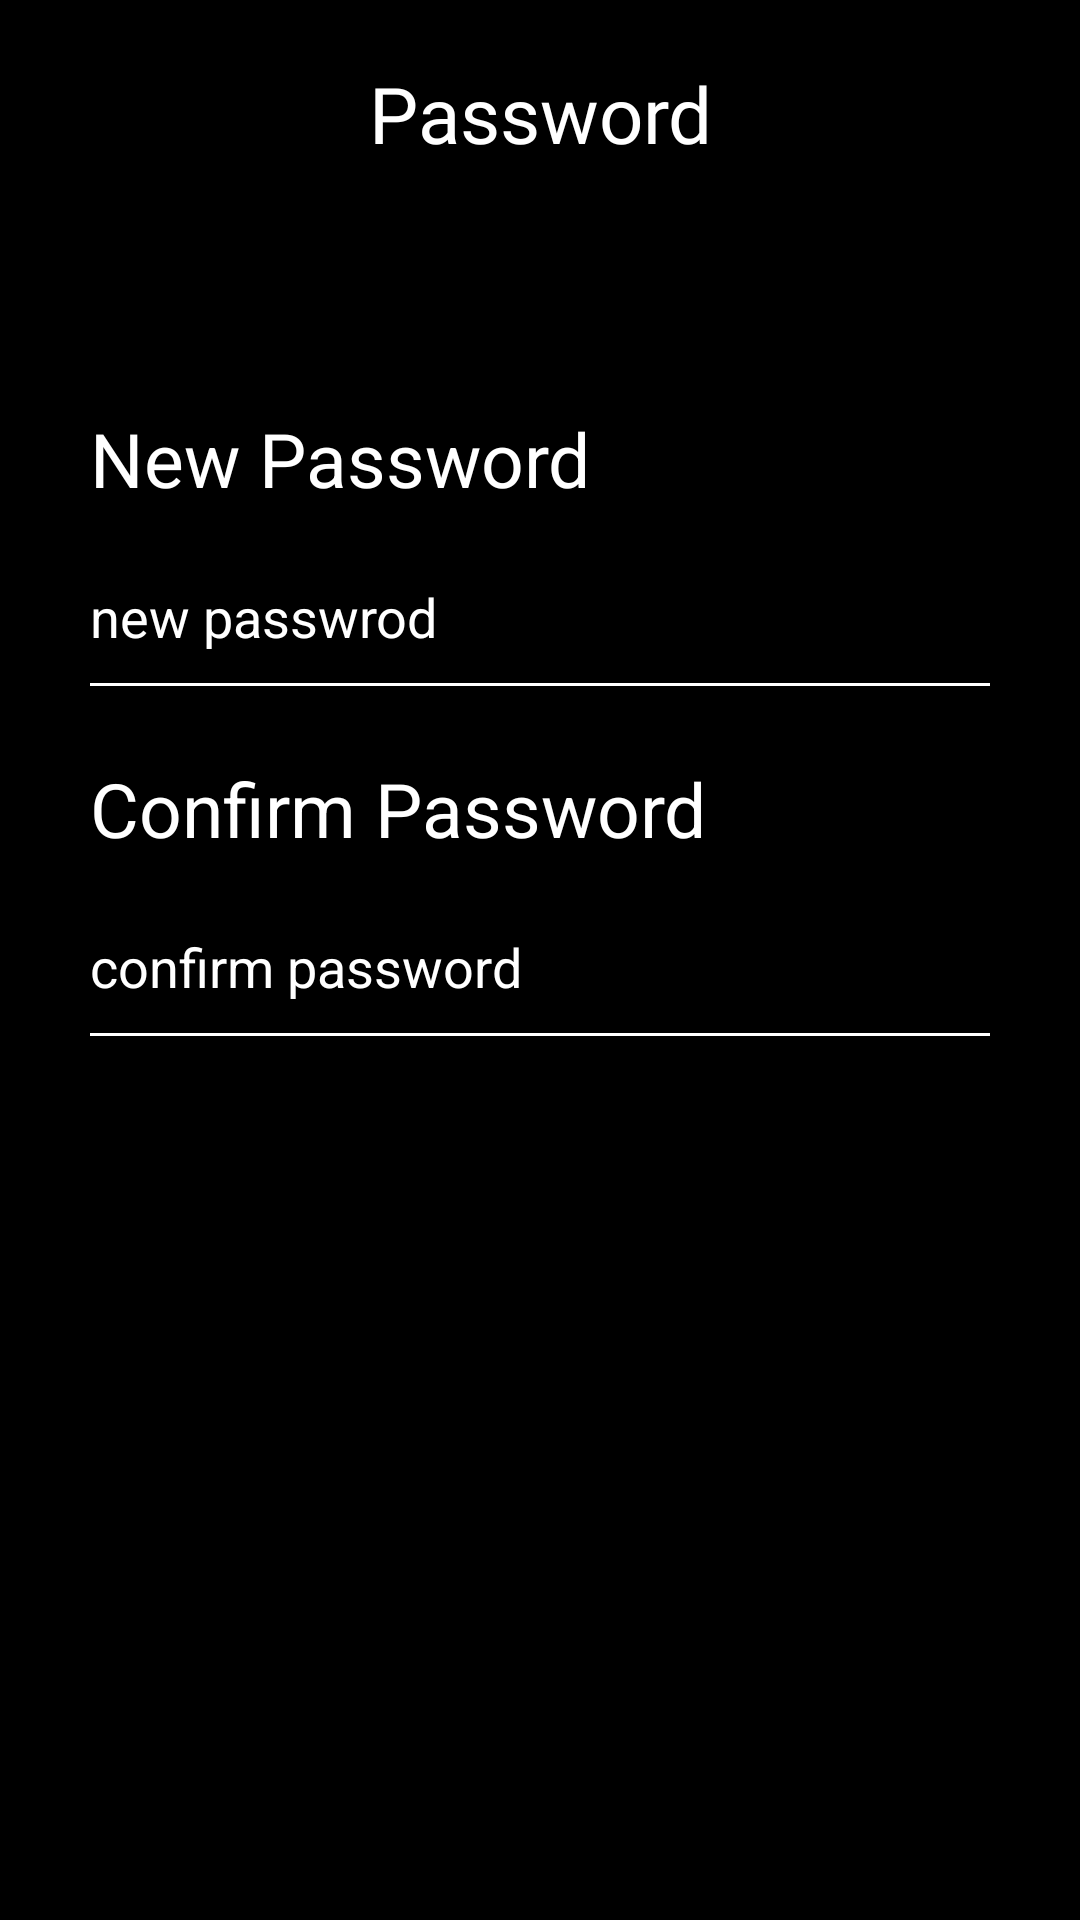

Produce the Android XML layout that renders to this screen, including the resource entries it uses.
<!-- AndroidManifest.xml: application theme Theme.OBook -->
<!-- res/layout/fragment_password_change.xml -->
<?xml version="1.0" encoding="utf-8"?>
<LinearLayout xmlns:android="http://schemas.android.com/apk/res/android"
    xmlns:app="http://schemas.android.com/apk/res-auto"
    xmlns:tools="http://schemas.android.com/tools"
    android:layout_width="match_parent"
    android:layout_height="match_parent"
    android:orientation="vertical"
    android:background="@color/black"
    tools:context=".util.passChange">

    <com.google.android.material.appbar.AppBarLayout
        android:layout_width="match_parent"
        android:layout_height="wrap_content"
        android:theme="@style/AppTheme.AppBarOverlay"
        android:background="@drawable/strip_bg"
        android:backgroundTint="@color/black"
        app:elevation="0dp">

        <androidx.appcompat.widget.Toolbar
            android:id="@+id/toolbar_pass"
            android:layout_width="match_parent"
            android:layout_height="?attr/actionBarSize"
            app:popupTheme="@style/AppTheme.PopupOverlay"
            android:background="@color/black"
            android:layout_marginTop="10dp"
            app:theme="@style/AppTheme.Toolbar">

            <TextView
                android:layout_width="match_parent"
                android:layout_height="wrap_content"
                android:layout_marginLeft="36dp"
                android:layout_marginRight="36dp"
                android:fontFamily="@font/calibri"
                android:text="Password"
                android:textAlignment="center"
                android:textColor="@color/white"
                android:textSize="26sp" />

        </androidx.appcompat.widget.Toolbar>

    </com.google.android.material.appbar.AppBarLayout>

    <LinearLayout
        android:layout_width="match_parent"
        android:layout_height="wrap_content"
        android:orientation="vertical"
        android:layout_marginTop="10dp"
        android:padding="10dp">
        <TextView
            android:layout_width="wrap_content"
            android:layout_height="wrap_content"
            android:text="New Password"
            android:textSize="25sp"
            android:textColor="@color/white"
            android:layout_marginStart="20dp"
            android:layout_marginTop="50dp"/>

        <EditText
            android:id="@+id/new_pass"
            android:layout_width="match_parent"
            android:layout_height="65dp"
            android:layout_marginLeft="16dp"
            android:layout_marginTop="2dp"
            android:layout_marginRight="16dp"
            android:layout_marginBottom="16dp"
            android:backgroundTint="@color/white"
            android:hint="new passwrod"
            android:textColor="@color/white"
            android:textColorHint="@color/white"
            android:inputType="textPassword" />

        <TextView
            android:layout_width="wrap_content"
            android:layout_height="wrap_content"
            android:text="Confirm Password"
            android:textSize="25sp"
            android:textColor="@color/white"
            android:layout_marginStart="20dp" />

        <EditText
            android:id="@+id/confirm_pass"
            android:layout_width="match_parent"
            android:layout_height="65dp"
            android:layout_marginLeft="16dp"
            android:layout_marginTop="2dp"
            android:layout_marginRight="16dp"
            android:layout_marginBottom="16dp"
            android:hint="confirm password"
            android:backgroundTint="@color/white"
            android:textColorHint="@color/white"
            android:textColor="@color/white"
            android:inputType="textPassword" />

        <Button
            android:id="@+id/updatePass"
            android:layout_width="180dp"
            android:layout_height="wrap_content"
            android:background="@drawable/roundstyle"
            android:text="Update"
            android:onClick="updatePass"
            android:textSize="16sp"
            android:layout_gravity="center_horizontal"/>
    </LinearLayout>

</LinearLayout>
<!-- resources referenced by this layout -->
<resources>
  <color name="black">#FF000000</color>
  <color name="white">#FFFFFFFF</color>
  <style name="AppTheme.AppBarOverlay" parent="ThemeOverlay.AppCompat.Dark.ActionBar" />
  <style name="AppTheme.PopupOverlay" parent="ThemeOverlay.AppCompat.Light" />
  <style name="AppTheme.Toolbar" parent="ThemeOverlay.AppCompat.ActionBar" />
  <style name="Theme.OBook" parent="Theme.MaterialComponents.DayNight.DarkActionBar">
          
          <item name="colorPrimary">@color/purple_500</item>
          <item name="colorPrimaryVariant">@color/purple_700</item>
          <item name="colorOnPrimary">@color/white</item>
          
          <item name="colorSecondary">@color/teal_200</item>
          <item name="colorSecondaryVariant">@color/teal_700</item>
          <item name="colorOnSecondary">@color/black</item>
          
          <item name="android:statusBarColor" tools:targetApi="l">?attr/colorPrimaryVariant</item>
          
      </style>
  <color name="purple_500">#FF6200EE</color>
  <color name="purple_700">#FF3700B3</color>
  <color name="teal_200">#FF03DAC5</color>
  <color name="teal_700">#FF018786</color>
</resources>
